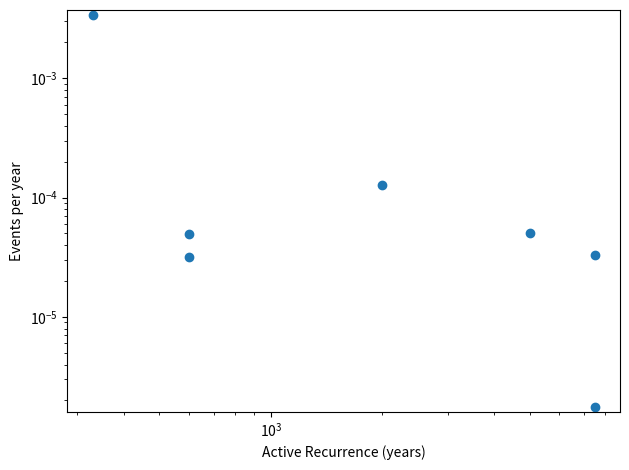

This chart was generated by the following Python code:
"""Plot long-term vs quiescent rates of earthquake occurrence
"""

import numpy as np
#import matplotlib
from matplotlib import pyplot as plt

akatore = [115000, 600, 4, 125000]
cadell = [1500000, 7500, 8, 4500000]
dunstan = [30000, 2000, 7, 55000]
lake_george = [750000, 3000, 30, 3000000]

wharekuri = [65000, 7500, 5, 150000]


galeen=[30000, 5000, 5, 99000]
roer = [95000, 600, 5, 101000]
alpine = [330, 330, 27, 8000]

data = np.array([akatore, cadell, dunstan, galeen, roer, wharekuri, alpine])

x = data[:,0]
y = data[:,1]
print(x)
print(y)

plt.scatter(x,y)
ax = plt.gca()
ax.set_xscale('log')
ax.set_xlabel('Quiescent recurrence (years)')
ax.set_ylabel('Active recurrence (years)')
              
plt.savefig('longterm_vs_quiescence.png')

x = data[:,3]                                                                                                                   
y = data[:,2]                                                                                                                    
print(x)                                                                                                                         
print(y)
plt.clf()
plt.scatter(x,y)                                                                                                                
ax = plt.gca()
ax.set_xscale('log')  
ax.set_xlabel('Time (years)')                                                                                    
ax.set_ylabel('Number of events')
plt.savefig('number_event_vs_time.png')  

x = data[:,0]                                                                                                                   
y = data[:,2]                                                                                                                   
print(x)                                                                                                                        
print(y)                                                                                                                        
plt.clf()                                                                                                                       
plt.scatter(x,y)                                                                                                                
ax = plt.gca()                                                                                                                  
ax.set_xlabel('Quiescent Recurrence (years)')                                                                                   
ax.set_ylabel('Number of events')
ax.set_xscale('log')  
plt.savefig('number_event_vs_quiescent_period.png')


x = data[:,1]                                                                                                                   
y = data[:,2]                                                                                                                   
print(x)                                                                                                                        
print(y)                                                                                                                        
plt.clf()                                                                                                                       
plt.scatter(x,y)                                                                                                                
ax = plt.gca()
ax.set_xscale('log')
ax.set_xlabel('Active Recurrence (years)')                                                                                   
ax.set_ylabel('Number of events')                                                                                               
plt.savefig('number_event_vs_active_period.png')   

x = data[:,0]
y = data[:,2]/data[:,3]
print(x)
print(y)
plt.clf()
plt.scatter(x,y)
ax = plt.gca()
ax.set_xscale('log')
ax.set_yscale('log')
ax.set_ylim([0.9*min(y), 1.1*max(y)])
ax.set_xlabel('Quiescent Recurrence (years)')
ax.set_ylabel('Events per year')
plt.tight_layout()
plt.savefig('event_per_year_vs_quiescent_period.png')

x = data[:,1]
y = data[:,2]/data[:,3]
print(x)
print(y)
plt.clf()
plt.scatter(x,y)
ax = plt.gca()
ax.set_xscale('log')
ax.set_yscale('log') 
ax.set_ylim([0.9*min(y), 1.1*max(y)])
ax.set_xlabel('Active Recurrence (years)')
ax.set_ylabel('Events per year')
plt.tight_layout()
plt.savefig('event_per_year_vs_active_period.png')
